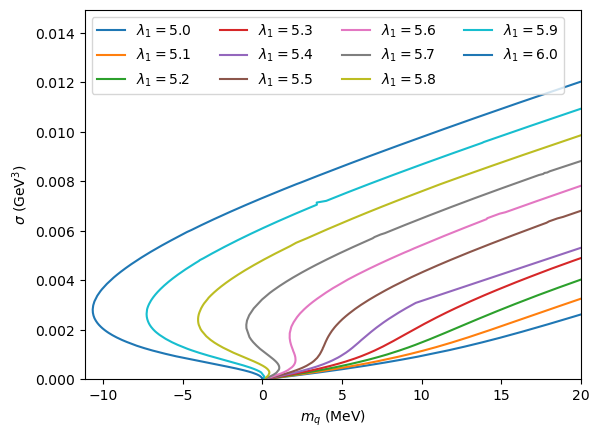

Data behind this chart, as committed beside it:
, lambda1, mq_improved, sigma_improved
0, 5.0, [6.76093184e-04 6.92617530e-04 7.0917361…, [4.99439087e+01 5.09599988e+01 5.2472848…
1, 5.1, [3.76497008e-04 3.84241521e-04 3.9334095…, [3.05038611e+01 3.11223876e+01 3.2061138…
2, 5.2, [2.06041855e-04 2.10383816e-04 2.1522243…, [1.85521099e+01 1.89194065e+01 1.9442303…
3, 5.3, [1.10937665e-04 1.13074069e-04 1.1535725…, [1.12469538e+01 1.14199074e+01 1.1719816…
4, 5.4, [5.78565921e-05 5.89134391e-05 6.0043292…, [6.57529301e+00 6.49243777e+00 6.6966504…
5, 5.5, [2.88135629e-05 2.90228502e-05 3.0090575…, [3.57768766e+00 3.85971427e+00 3.6647632…
6, 5.6, [1.34296393e-05 1.23577224e-05 1.4342178…, [ 5.52776232e-01  1.86902660e+00  1.2055…
7, 5.7, [ 6.00166167e-06  5.46240134e-06  6.1163…, [ 3.45585933e-01  6.66394640e-01  8.5697…
8, 5.8, [ 1.95205950e-06  1.25699961e-06  1.2998…, [ 6.48993550e-01  1.08965286e+00  6.7226…
9, 5.9, [-1.37100255e-06 -1.35346392e-06 -1.3191…, [ 1.22223685e+00  1.23529352e+00 -7.0937…
10, 6, [-6.43785206e-07 -1.92823226e-06 -2.2634…, [ 1.35872214e-01  4.84984222e-02  4.3046…
